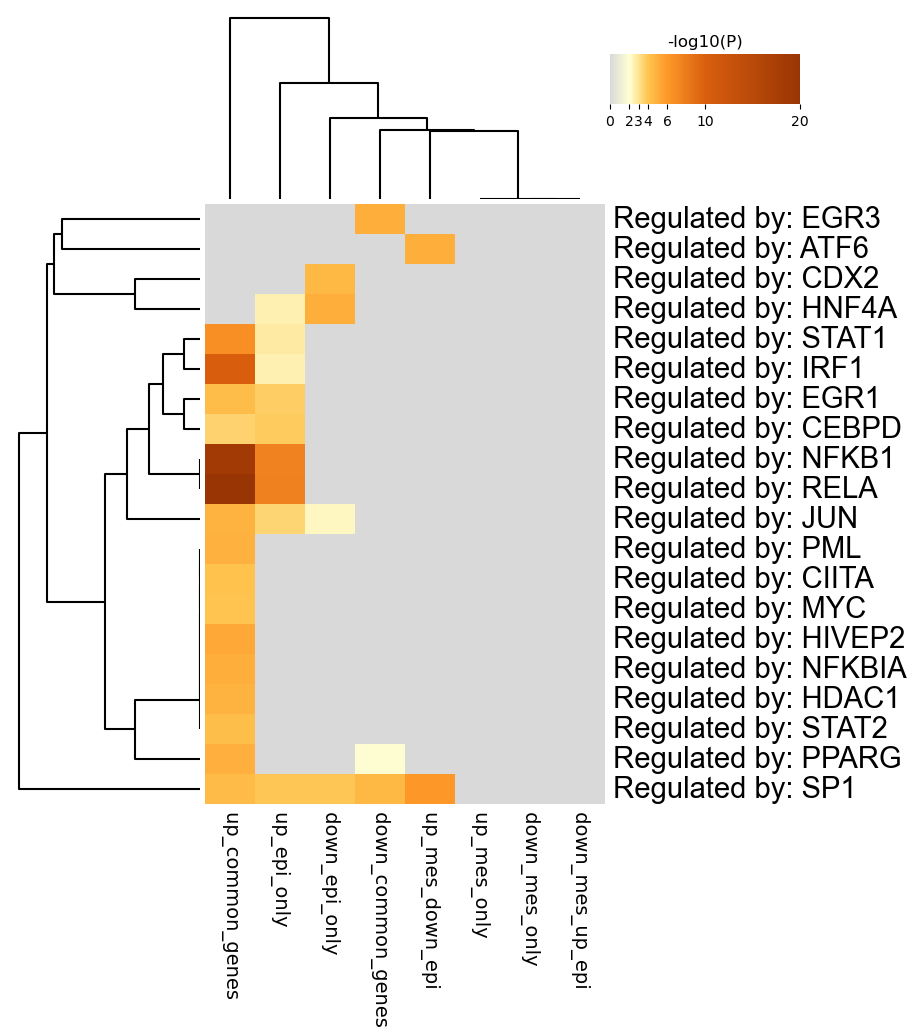

Source data for this figure (header and first rows):
GO, Description, _LogP_down_common_genes, _LogP_down_epi_only, _LogP_down_mes_only, _LogP_down_mes_up_epi, _LogP_up_common_genes, _LogP_up_epi_only, _LogP_up_mes_down_epi, _LogP_up_mes_only
TRR00255, Regulated by: EGR3, -5.006, 0.0, 0.0, 0.0, 0.0, 0.0, 0.0, 0.0
TRR00027, Regulated by: ATF6, 0.0, 0.0, 0.0, 0.0, 0.0, 0.0, -5.003, 0.0
TRR00108, Regulated by: CDX2, 0.0, -4.575, 0.0, 0.0, 0.0, 0.0, 0.0, 0.0
TRR00500, Regulated by: HNF4A, 0.0, -5.07, 0.0, 0.0, 0.0, -2.562, 0.0, 0.0
TRR01275, Regulated by: STAT1, 0.0, 0.0, 0.0, 0.0, -6.68, -2.777, 0.0, 0.0
TRR00602, Regulated by: IRF1, 0.0, 0.0, 0.0, 0.0, -10.11, -2.516, 0.0, 0.0
TRR00253, Regulated by: EGR1, 0.0, 0.0, 0.0, 0.0, -4.323, -3.724, 0.0, 0.0
TRR00111, Regulated by: CEBPD, 0.0, 0.0, 0.0, 0.0, -3.558, -3.819, 0.0, 0.0
TRR00875, Regulated by: NFKB1, 0.0, 0.0, 0.0, 0.0, -18.51, -7.48, 0.0, 0.0
TRR01158, Regulated by: RELA, 0.0, 0.0, 0.0, 0.0, -19.87, -7.57, 0.0, 0.0
TRR00645, Regulated by: JUN, 0.0, -2.302, 0.0, 0.0, -4.776, -3.514, 0.0, 0.0
TRR01047, Regulated by: PML, 0.0, 0.0, 0.0, 0.0, -4.873, 0.0, 0.0, 0.0
TRR00117, Regulated by: CIITA, 0.0, 0.0, 0.0, 0.0, -4.078, 0.0, 0.0, 0.0
TRR00780, Regulated by: MYC, 0.0, 0.0, 0.0, 0.0, -4.048, 0.0, 0.0, 0.0
TRR00489, Regulated by: HIVEP2, 0.0, 0.0, 0.0, 0.0, -5.285, 0.0, 0.0, 0.0
TRR00877, Regulated by: NFKBIA, 0.0, 0.0, 0.0, 0.0, -5.038, 0.0, 0.0, 0.0
TRR00466, Regulated by: HDAC1, 0.0, 0.0, 0.0, 0.0, -4.813, 0.0, 0.0, 0.0
TRR01276, Regulated by: STAT2, 0.0, 0.0, 0.0, 0.0, -4.256, 0.0, 0.0, 0.0
TRR01062, Regulated by: PPARG, -2.1, 0.0, 0.0, 0.0, -4.938, 0.0, 0.0, 0.0
TRR01256, Regulated by: SP1, -4.563, -3.976, 0.0, 0.0, -4.395, -3.95, -6.048, 0.0
